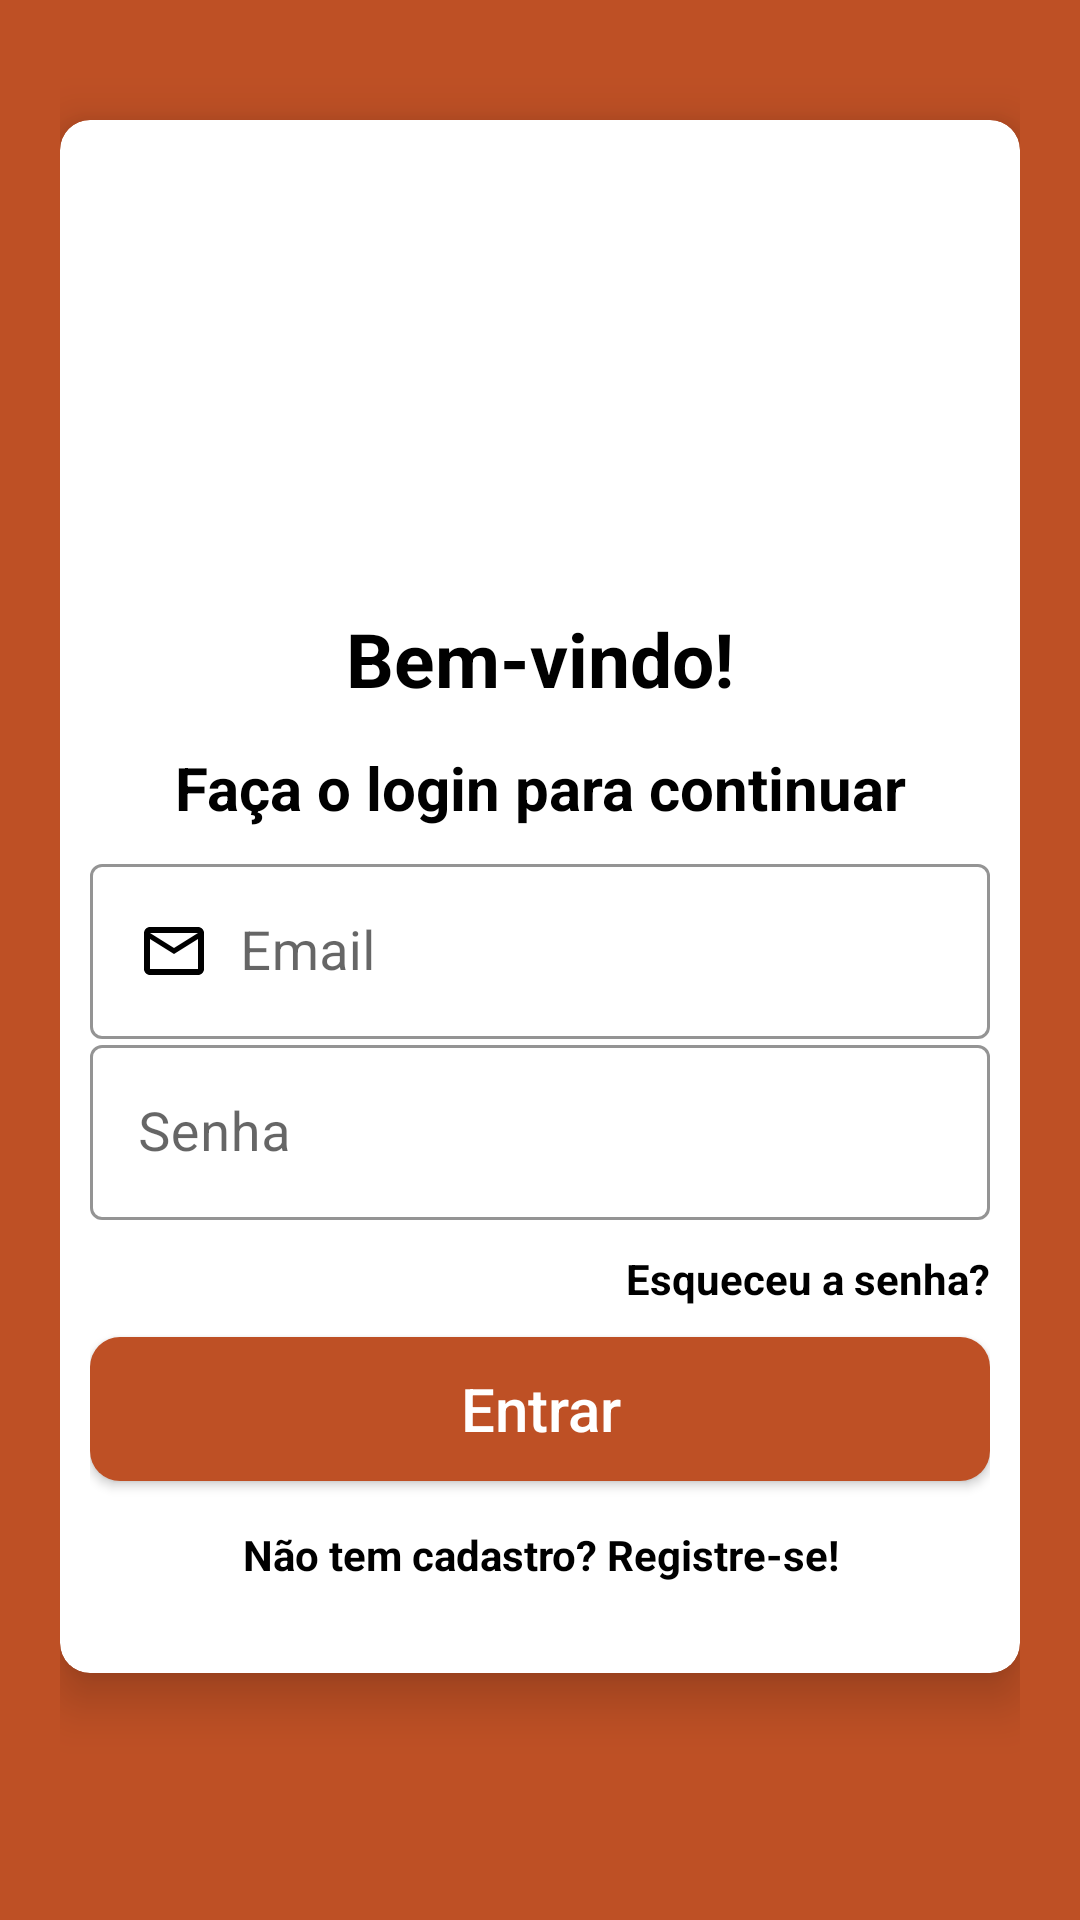

Android layout source for this screen:
<!-- AndroidManifest.xml: application theme Theme.BloodDonationApp -->
<!-- res/layout/activity_login.xml -->
<?xml version="1.0" encoding="utf-8"?>
<ScrollView xmlns:android="http://schemas.android.com/apk/res/android"
    xmlns:app="http://schemas.android.com/apk/res-auto"
    xmlns:tools="http://schemas.android.com/tools"
    android:layout_width="match_parent"
    android:layout_height="match_parent"
    android:orientation="vertical"
    android:padding="20dp"
    android:background="#Be5025"
    tools:context=".LoginActivity">

    <androidx.cardview.widget.CardView
        android:layout_width="match_parent"
        android:layout_height="wrap_content"
        android:layout_marginTop="20dp"
        app:cardCornerRadius="10dp"
        android:background="#fff"
        app:cardElevation="10dp"
        android:elevation="10dp">

        <LinearLayout
            android:layout_width="match_parent"
            android:layout_height="wrap_content"
            android:layout_margin="10dp"
            android:orientation="vertical">

            <ImageView
                android:layout_width="150dp"
                android:layout_height="150dp"
                android:layout_gravity="center"
                android:layout_marginTop="0dp"
                android:src="@drawable/blood_logo"/>

            <TextView
                android:layout_width="match_parent"
                android:layout_height="39dp"
                android:gravity="center"
                android:text="Bem-vindo!"
                android:textColor="#000"
                android:textSize="25sp"
                android:textStyle="bold"

                />

            <TextView
                android:layout_width="match_parent"
                android:layout_height="wrap_content"
                android:text="Faça o login para continuar"
                android:textColor="#000"
                android:textSize="20sp"
                android:textStyle="bold"
                android:gravity="center"
                android:layout_marginTop="10dp"
                />

            <LinearLayout
                android:layout_width="match_parent"
                android:layout_height="wrap_content"
                android:layout_marginTop="10dp"
                android:orientation="vertical"
                android:layout_marginBottom="20dp">



                <com.google.android.material.textfield.TextInputLayout
                    android:layout_width="match_parent"
                    android:layout_height="wrap_content"
                    android:theme="@style/TextInputLayoutStyle"
                    app:boxStrokeColor="#000"
                    app:hintTextAppearance="@color/orange"
                    style="@style/Widget.MaterialComponents.TextInputLayout.OutlinedBox.Dense">
                    <com.google.android.material.textfield.TextInputEditText
                        android:id="@+id/loginEmail"
                        android:layout_width="match_parent"
                        android:layout_height="wrap_content"
                        android:hint="Email"
                        android:inputType="textEmailAddress"
                        android:drawablePadding="10dp"
                        android:textColor="#000"
                        android:textSize="18sp"
                        android:textColorHint="#000"
                        android:drawableStart="@drawable/ic_mail"/>



                </com.google.android.material.textfield.TextInputLayout>

                <com.google.android.material.textfield.TextInputLayout
                    android:layout_width="match_parent"
                    android:layout_height="wrap_content"
                    android:theme="@style/TextInputLayoutStyle"
                    app:boxStrokeColor="#000"
                    app:hintTextAppearance="@color/orange"
                    style="@style/Widget.MaterialComponents.TextInputLayout.OutlinedBox.Dense">
                    <com.google.android.material.textfield.TextInputEditText
                        android:id="@+id/loginPassword"
                        android:layout_width="match_parent"
                        android:layout_height="wrap_content"
                        android:hint="Senha"
                        android:inputType="textPassword"
                        android:drawablePadding="10dp"
                        android:textColor="#000"
                        android:textSize="18sp"
                        android:textColorHint="#000"
                        android:drawableStart="@drawable/ic_password_key"/>



                </com.google.android.material.textfield.TextInputLayout>

                <TextView
                    android:id="@+id/forgotPassword"
                    android:layout_width="match_parent"
                    android:layout_height="wrap_content"
                    android:text="Esqueceu a senha?"
                    android:textColor="#000"
                    android:gravity="end"
                    android:textStyle="bold"
                    android:layout_marginTop="10dp"
                    />



                <Button
                    android:id="@+id/loginButton"
                    android:layout_width="match_parent"
                    android:layout_height="wrap_content"
                    android:text="Entrar"
                    android:textAllCaps="false"
                    android:background="@drawable/buttons_background"
                    android:layout_marginTop="10dp"
                    android:layout_gravity="center"
                    android:textColor="#fff"
                    android:textSize="20sp"
                    />

                <TextView
                    android:layout_width="match_parent"
                    android:layout_height="wrap_content"
                    android:layout_marginTop="15dp"
                    android:id="@+id/backButton"
                    android:text="Não tem cadastro? Registre-se!"
                    android:textColor="#000"
                    android:textStyle="bold"
                    android:gravity="center"/>








            </LinearLayout>


        </LinearLayout>

    </androidx.cardview.widget.CardView>






</ScrollView>
<!-- resources referenced by this layout -->
<resources>
  <color name="orange">#Be5025</color>
  <!-- drawable buttons_background (drawable) -->
  <?xml version="1.0" encoding="utf-8"?>
  <shape xmlns:android="http://schemas.android.com/apk/res/android">
      <solid
          android:color="#Be5025"/>
      <corners
          android:radius="10dp"/>
  
  </shape>
  <!-- drawable ic_mail (drawable) -->
  <vector android:height="24dp" android:tint="#000"
      android:viewportHeight="24" android:viewportWidth="24"
      android:width="24dp" xmlns:android="http://schemas.android.com/apk/res/android">
      <path android:fillColor="#000" android:pathData="M20,4L4,4c-1.1,0 -1.99,0.9 -1.99,2L2,18c0,1.1 0.9,2 2,2h16c1.1,0 2,-0.9 2,-2L22,6c0,-1.1 -0.9,-2 -2,-2zM20,18L4,18L4,8l8,5 8,-5v10zM12,11L4,6h16l-8,5z"/>
  </vector>
  <style name="TextInputLayoutStyle" parent="Widget.MaterialComponents.TextInputLayout.OutlinedBox">
          <item name="boxStrokeColor">#fff</item>
          <item name="boxStrokeWidth">2dp</item>
      </style>
  <style name="Theme.BloodDonationApp" parent="Theme.MaterialComponents.Light.NoActionBar">
          
          <item name="colorPrimary">@color/orange</item>
          <item name="colorPrimaryVariant">@color/purple_700</item>
          <item name="colorOnPrimary">@color/white</item>
          
          <item name="colorSecondary">@color/teal_200</item>
          <item name="colorSecondaryVariant">@color/teal_700</item>
          <item name="colorOnSecondary">@color/black</item>
          
          <item name="android:statusBarColor" tools:targetApi="l">?attr/colorPrimaryVariant</item>
          
      </style>
  <color name="purple_700">#FF3700B3</color>
  <color name="white">#FFFFFFFF</color>
  <color name="teal_200">#FF03DAC5</color>
  <color name="teal_700">#FF018786</color>
  <color name="black">#FF000000</color>
</resources>
